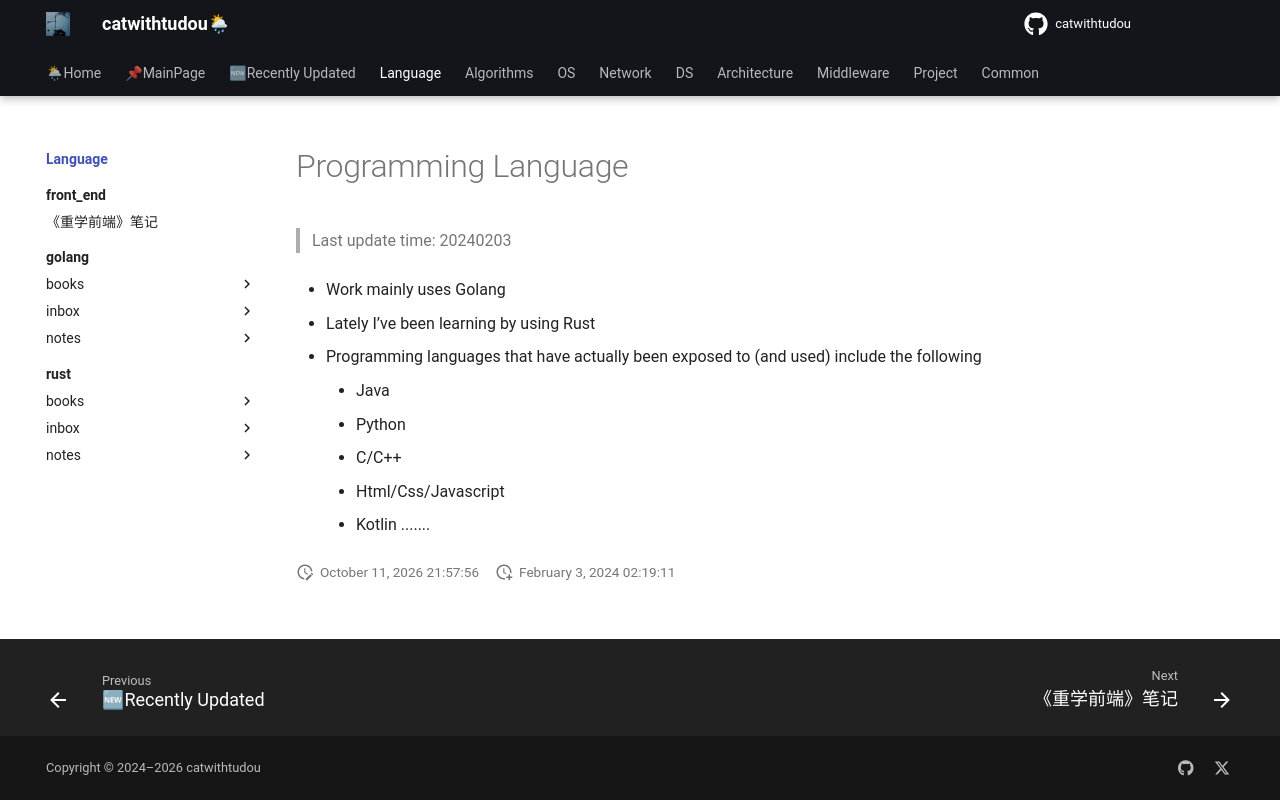

repository: catwithtudou/new_blog · page: language/index.html · generator: mkdocs

# Programming Language

> Last update time: 20240203

- Work mainly uses Golang

- Lately I’ve been learning by using Rust

- Programming languages that have actually been exposed to (and used) include the following
    - Java
    - Python
    - C/C++
    - Html/Css/Javascript
    - Kotlin .......
